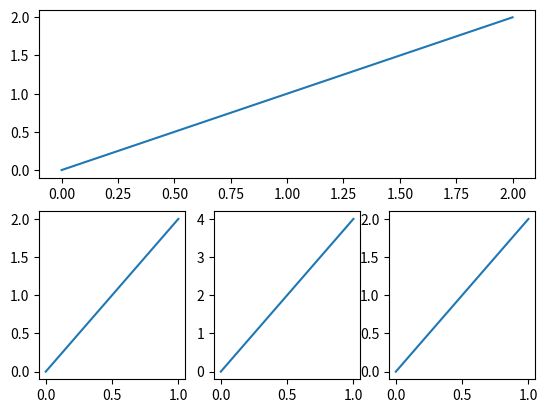

Python code for this plot:
#coding:utf-8
"""
plot many frame in one picture
"""
import matplotlib.pyplot as plt

plt.figure()
"""画均匀图"""
# plt.subplot(2,2,1)
# plt.plot([0,2],[0,2])
#
# plt.subplot(2,2,2)
# plt.plot([0,2],[0,1])
#
# # plt.subplot(2,2,3)
# # plt.plot([0,2],[0,3])
#
# plt.subplot(2,2,4)
# plt.plot([0,2],[0,4])
#
# plt.show()

"""画不均匀图"""
plt.subplot(2,1,1)
plt.plot([0, 2], [0, 2])

plt.subplot(2,3,4)
plt.plot([0,1],[0,2])

plt.subplot(2,3,5)
plt.plot([0,1],[0,4])

plt.subplot(2,3,6)
plt.plot([0,1],[0,2])

plt.show()